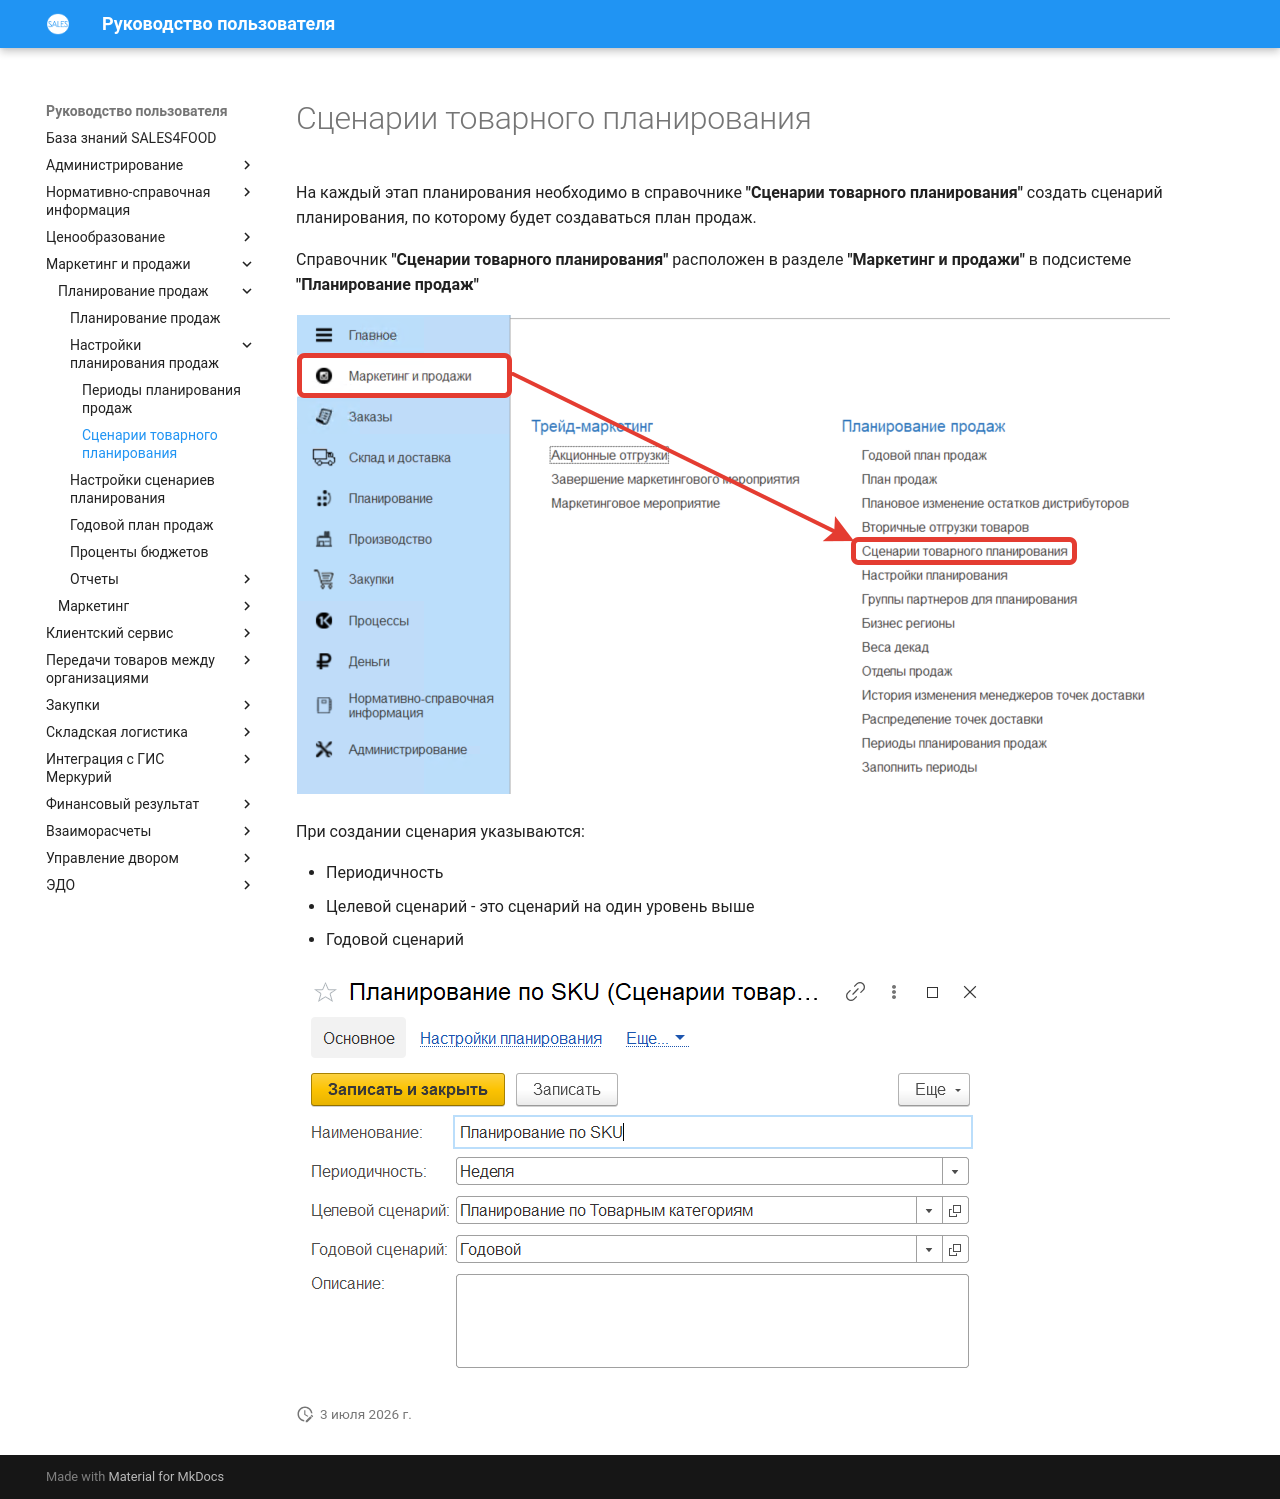

repository: Konstanta-it/sales4food · page: MarketingAndSales/SalesPlanning/SalesPlanningSettings/CommodityPlanningScenarios/index.html · generator: mkdocs

# Сценарии товарного планирования

На каждый этап планирования необходимо в справочнике **"Сценарии товарного планирования"** создать сценарий планирования, по которому будет создаваться план продаж.

Справочник **"Сценарии товарного планирования"** расположен в разделе **"Маркетинг и продажи"** в подсистеме **"Планирование продаж"**

[![1][1]][1]

При создании сценария указываются:

- Периодичность
- Целевой сценарий - это сценарий на один уровень выше
- Годовой сценарий

[![2][2]][2]

[1]: CommodityPlanningScenarios.assets/1.png
[2]: CommodityPlanningScenarios.assets/2.png
